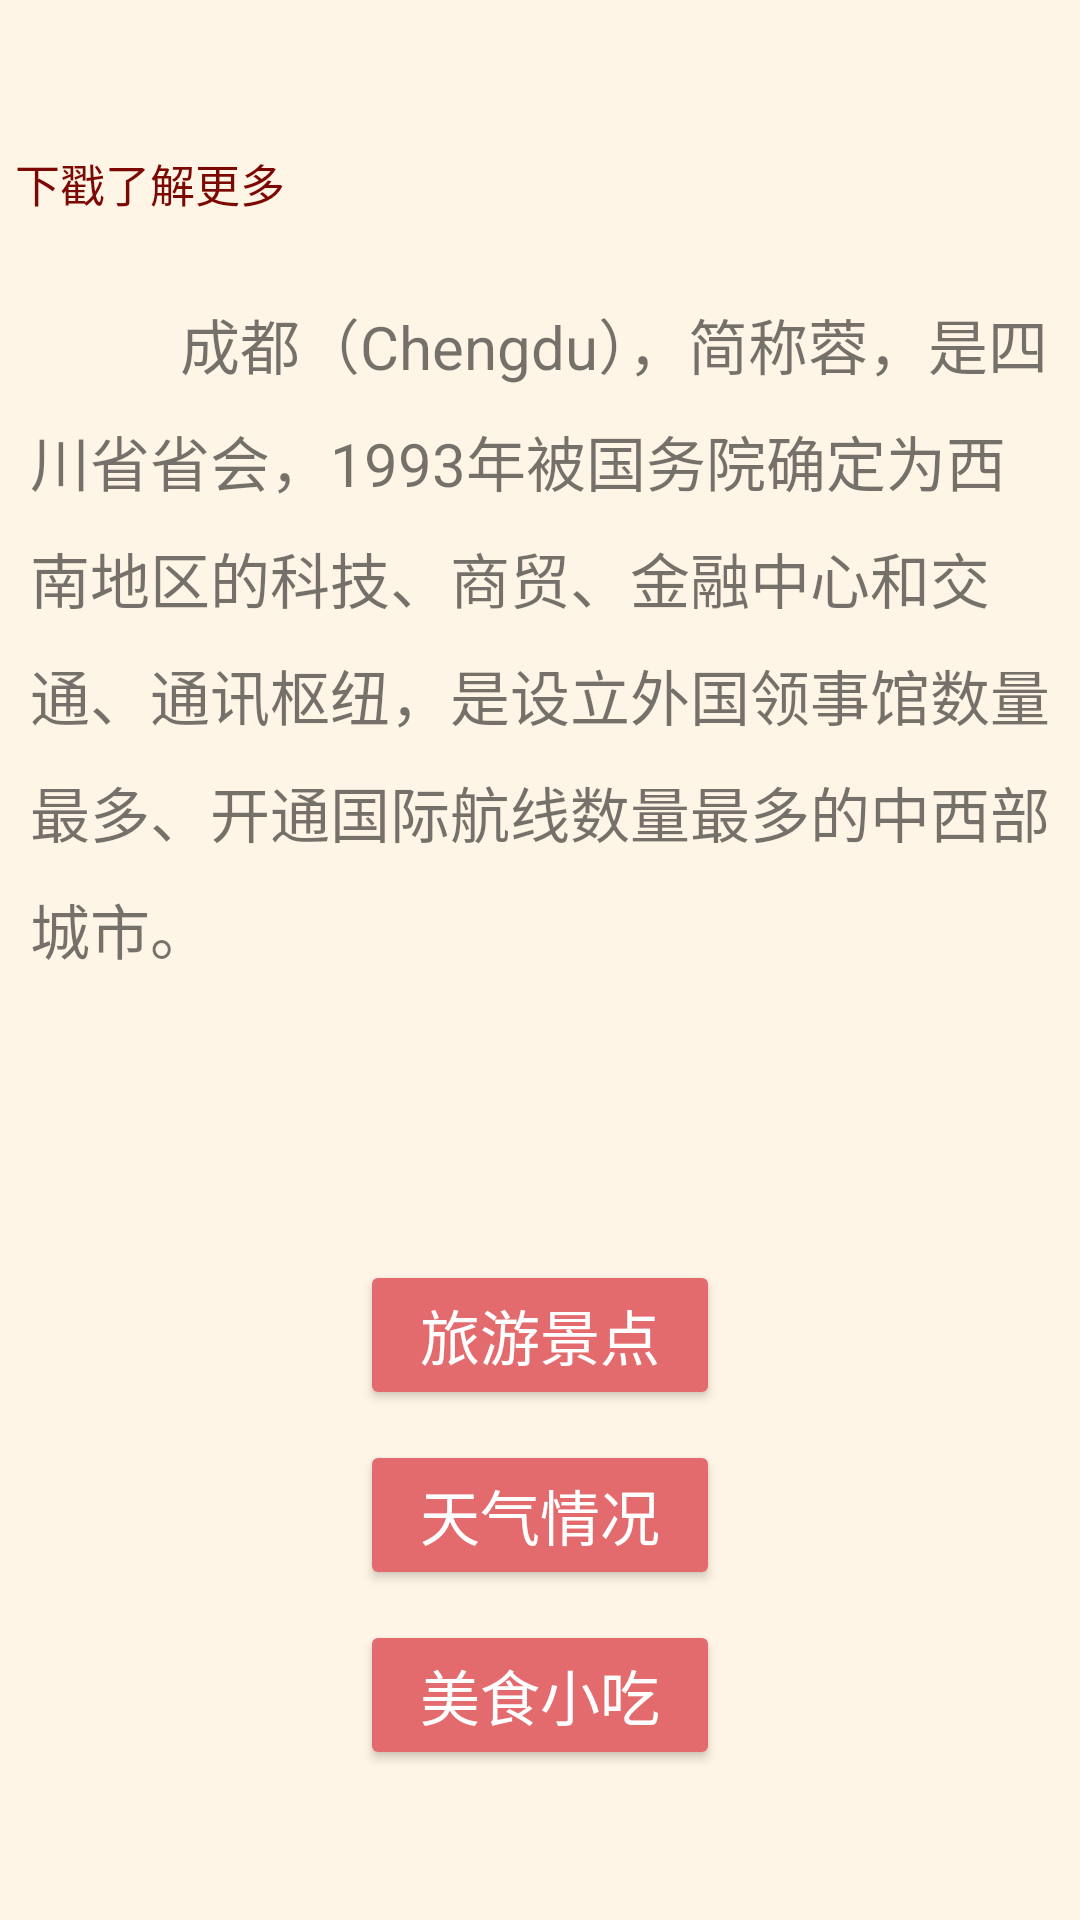

Here is an Android app screen rendered from its layout file. Give the layout XML and the strings, colors and styles it references.
<!-- AndroidManifest.xml: application theme AppTheme -->
<!-- res/layout/activity_basic.xml -->
<?xml version="1.0" encoding="utf-8"?>
<RelativeLayout xmlns:android="http://schemas.android.com/apk/res/android"
    xmlns:app="http://schemas.android.com/apk/res-auto"
    xmlns:tools="http://schemas.android.com/tools"
    android:layout_width="match_parent"
    android:layout_height="match_parent"
    android:orientation="vertical"
    android:background="@color/color4"
    tools:context=".Basic.BasicActivity">


    <ImageView
        android:id="@+id/imageView4"
        android:layout_width="360dp"
        android:layout_height="190dp"
        android:paddingLeft="50dp"
        android:paddingTop="10sp"
        android:paddingRight="70dp"
        app:srcCompat="@drawable/type" />

    <TextView
        android:id="@+id/textView"
        android:layout_width="match_parent"
        android:layout_height="wrap_content"
        android:lineSpacingExtra="10dp"
        android:paddingLeft="10dp"
        android:paddingRight="10dp"
        android:textSize="20dp"
        android:layout_marginTop="100dp"
        android:text="          成都（Chengdu），简称蓉，是四川省省会，1993年被国务院确定为西南地区的科技、商贸、金融中心和交通、通讯枢纽，是设立外国领事馆数量最多、开通国际航线数量最多的中西部城市。" />

    <TextView
        android:id="@+id/textView4"
        android:layout_width="match_parent"
        android:layout_height="wrap_content"
        android:paddingRight="5dp"
        android:paddingLeft="5dp"
        android:paddingTop="50dp"
        android:paddingBottom="10dp"
        android:lineSpacingExtra="2dp"
        android:textColor="@color/color2"
        android:layout_marginBottom="200dp"
        android:textSize="15dp"
        android:text="下戳了解更多" />

    <Button
        android:id="@+id/btn5"
        style="@style/Widget.AppCompat.Button.Colored"
        android:layout_width="120dp"
        android:layout_height="50dp"
        android:layout_alignParentBottom="true"
        android:layout_centerHorizontal="true"
        android:layout_gravity="center_horizontal"
        android:layout_marginBottom="170dp"
        android:onClick="onClick2"
        android:text="旅游景点"
        android:textSize="20dp" />

    <Button
        android:id="@+id/btn6"
        style="@style/Widget.AppCompat.Button.Colored"
        android:layout_width="120dp"
        android:layout_height="50dp"
        android:layout_alignParentBottom="true"
        android:layout_centerHorizontal="true"
        android:layout_gravity="center_horizontal"
        android:layout_marginBottom="110dp"
        android:onClick="onClick3"
        android:text="天气情况"
        android:textSize="20dp"/>

    <Button
        android:id="@+id/btn7"
        style="@style/Widget.AppCompat.Button.Colored"
        android:layout_width="120dp"
        android:layout_height="50dp"
        android:layout_alignParentBottom="true"
        android:layout_centerHorizontal="true"
        android:layout_gravity="center_horizontal"
        android:layout_marginBottom="50dp"
        android:onClick="onClick4"
        android:text="美食小吃"
        android:textSize="20dp" />
</RelativeLayout>
<!-- resources referenced by this layout -->
<resources>
  <color name="color2">#7b0803</color>
  <color name="color4">#fff5e6</color>
  <style name="AppTheme" parent="Theme.AppCompat.Light.DarkActionBar">
          
          <item name="colorPrimary">@color/color6</item>
          <item name="colorPrimaryDark">@color/color1</item>
          <item name="colorAccent">@color/color3</item>
      </style>
  <color name="color6">#e49383</color>
  <color name="color1">#ca5b48</color>
  <color name="color3">#e46b6d</color>
</resources>
